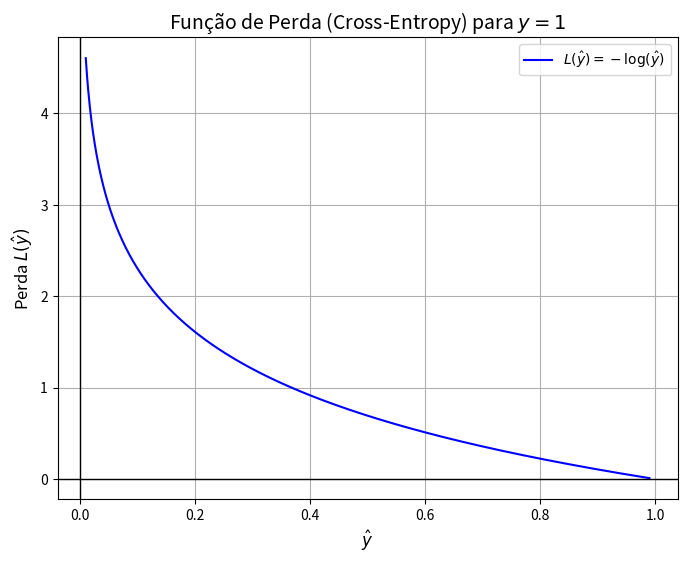

This chart was generated by the following Python code:
import numpy as np
import matplotlib.pyplot as plt

y_hat = np.linspace(0.01, 0.99, 1000)


def cross_entropy(y_hat):
    return -np.log(y_hat)


valores = [0.9, 0.7, 0.5, 0.1]

for v in valores:
    print(f"L({v}) - {cross_entropy(v):.2f}")

plt.figure(figsize=(8, 6))
plt.plot(y_hat, cross_entropy(y_hat), label=r"$L(\hat{y}) = -\log(\hat{y})$", color='blue')
plt.title("Função de Perda (Cross-Entropy) para $y = 1$", fontsize=14)
plt.xlabel(r"$\hat{y}$", fontsize=12)
plt.ylabel(r"Perda $L(\hat{y})$", fontsize=12)
plt.grid(True)
plt.axhline(0, color='black', linewidth=1)
plt.axvline(0, color='black', linewidth=1)
plt.legend()
plt.show()
